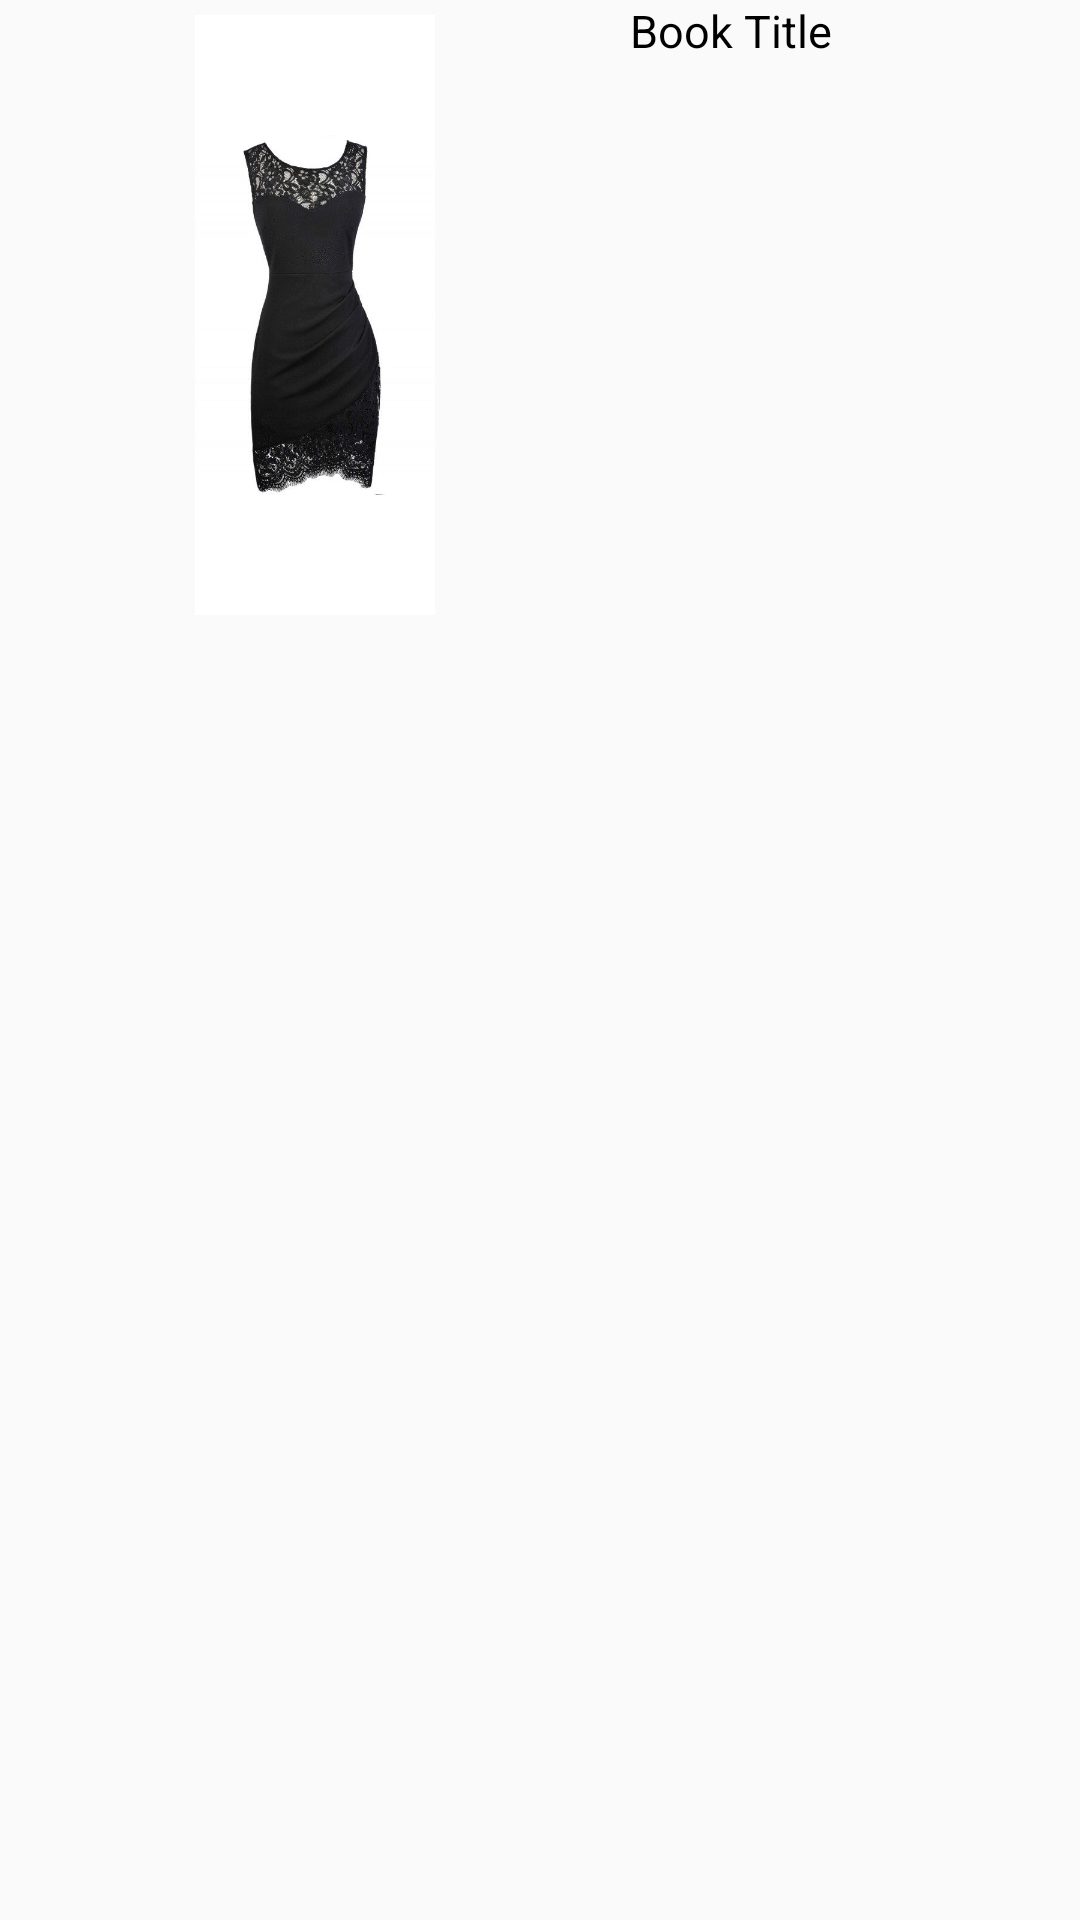

Here is an Android app screen rendered from its layout file. Give the layout XML and the strings, colors and styles it references.
<!-- AndroidManifest.xml: application theme AppTheme -->
<!-- res/layout/activity_item.xml -->
<?xml version="1.0" encoding="utf-8"?>
<LinearLayout xmlns:android="http://schemas.android.com/apk/res/android"
    android:layout_height="wrap_content" android:orientation="vertical"
    android:layout_width="fill_parent" android:id="@+id/LinearLayoutItem">
    <LinearLayout android:id="@+id/linearLayoutDetails"
        android:orientation="horizontal" android:layout_height="fill_parent"
        android:layout_width="fill_parent">
        <ImageView android:layout_margin="5dip"
            android:id="@+id/ImageViewItem"
            android:layout_height="200dp"
            android:layout_width="200dip"
            android:src="@drawable/dresstwo">

        </ImageView>
        <TextView android:layout_width="wrap_content"
            android:layout_height="wrap_content"
            android:id="@+id/TextViewItem"
            android:textSize="15dip" android:text="Book Title" android:textColor="#000000"
            android:minLines="2" android:maxWidth="150dip"></TextView>
        <TextView android:id="@+id/TextView01" android:layout_width="wrap_content"
            android:layout_height="wrap_content" android:layout_weight="1"></TextView>
    </LinearLayout>
    <LinearLayout android:id="@+id/linearLayoutQuantity"
        android:orientation="horizontal" android:layout_width="wrap_content"
        android:layout_margin="5dip" android:layout_height="wrap_content"
        android:layout_gravity="right">
        <TextView android:layout_width="wrap_content"
            android:layout_height="wrap_content" android:text="Quantity:"
            android:textSize="18dip" android:textColor="#000000" android:id="@+id/textViewQuantity"></TextView>
    </LinearLayout>

</LinearLayout>
<!-- resources referenced by this layout -->
<resources>
  <!-- drawable dresstwo: jpg bitmap (drawable, 25985 bytes) -->
  <style name="AppTheme" parent="Theme.AppCompat.Light.NoActionBar">
          
          <item name="colorPrimary">@color/colorPrimary</item>
          <item name="colorPrimaryDark">@color/colorPrimaryDark</item>
          <item name="colorAccent">@color/colorAccent</item>
      </style>
  <!-- not gathered from this repository: default colours our renderer supplied (Android Studio template values) -->
  <color name="colorPrimary">#FF6200EE</color>
  <color name="colorPrimaryDark">#FF3700B3</color>
  <color name="colorAccent">#FF03DAC5</color>
</resources>
